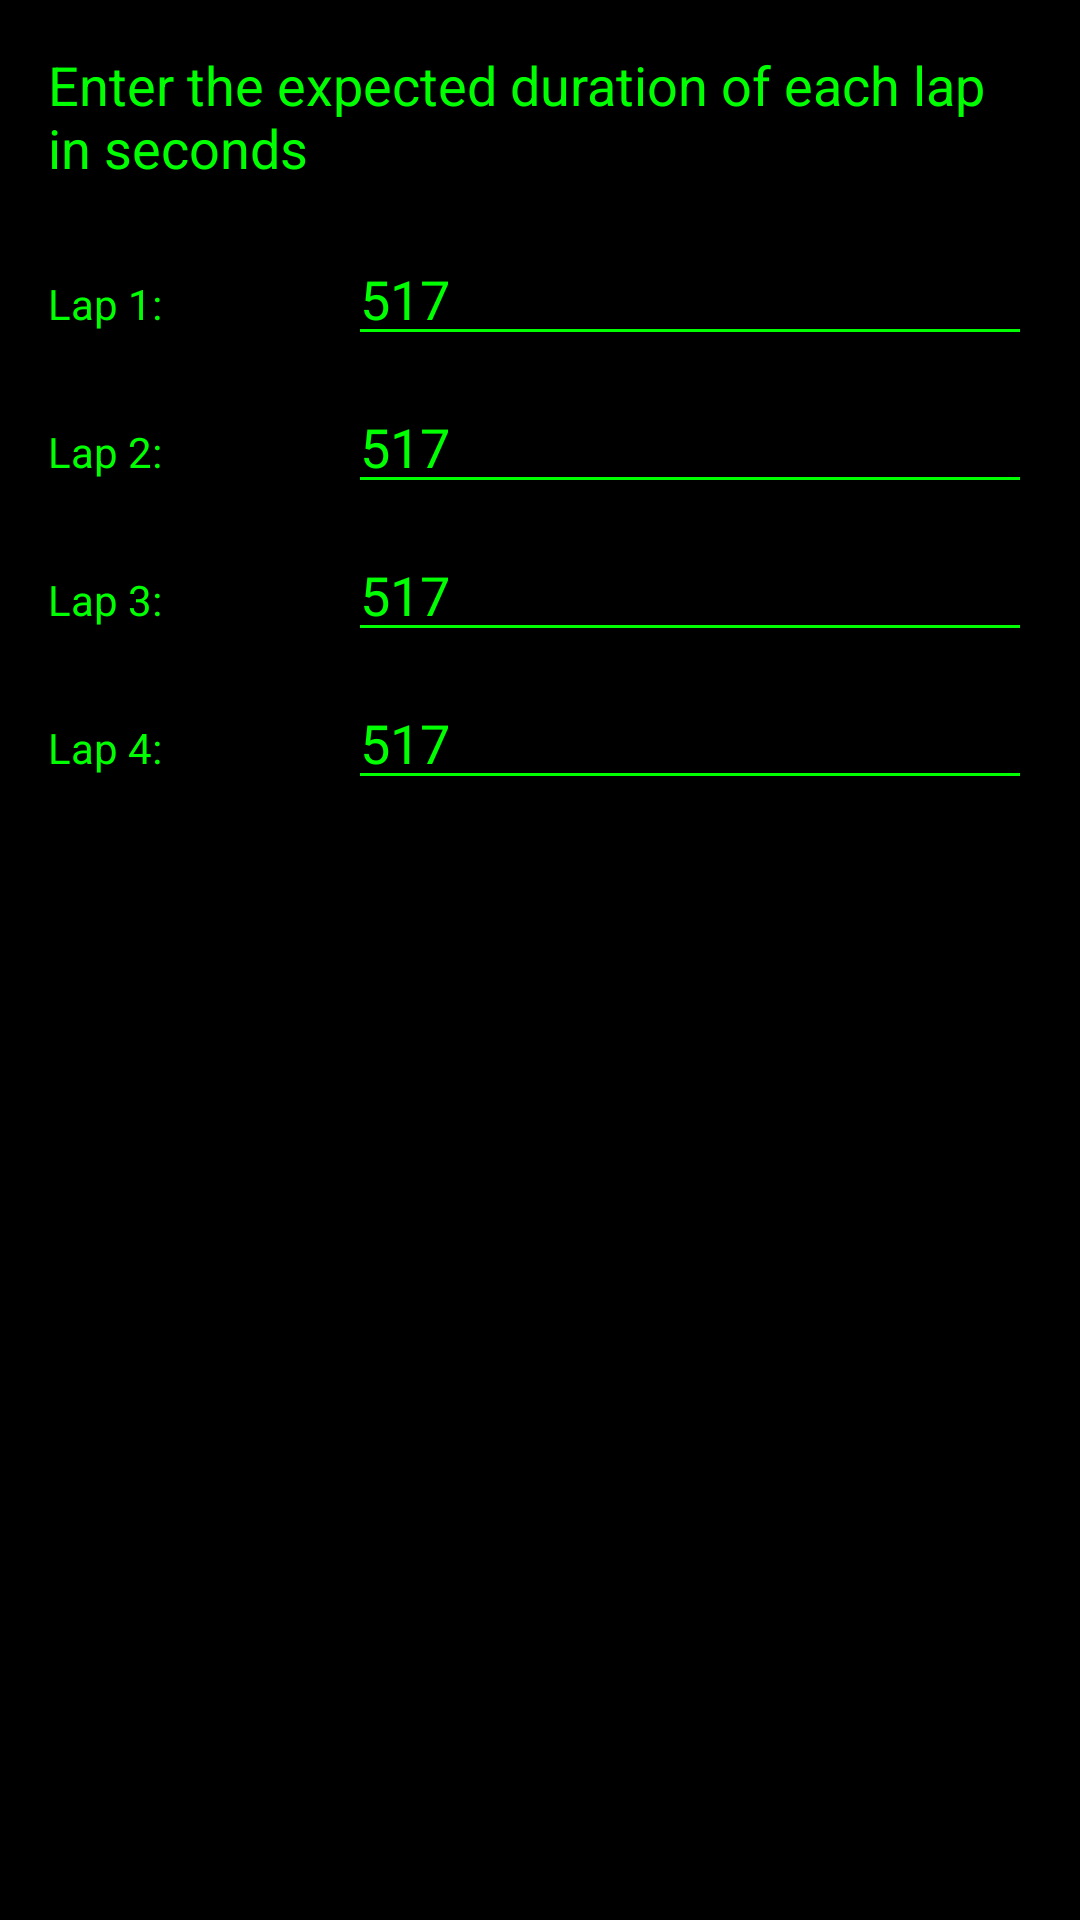

Android layout source for this screen:
<!-- AndroidManifest.xml: application theme Theme.AppCompat.Light.NoActionBar -->
<!-- res/layout/view_lap_timing.xml -->
<?xml version="1.0" encoding="utf-8"?>
<LinearLayout xmlns:android="http://schemas.android.com/apk/res/android"
    android:layout_width="match_parent"
    android:layout_height="match_parent"
    android:orientation="vertical"
    android:padding="16dp"
    android:background="#000000">

    <TextView
        android:layout_width="match_parent"
        android:layout_height="wrap_content"
        android:text="Enter the expected duration of each lap in seconds"
        android:textColor="#00FF00"
        android:textSize="18sp"
        android:layout_marginBottom="16dp" />

    <LinearLayout
        android:layout_width="match_parent"
        android:layout_height="wrap_content"
        android:orientation="horizontal"
        android:layout_marginBottom="8dp">
        <TextView
            android:layout_width="100dp"
            android:layout_height="wrap_content"
            android:text="Lap 1:"
            android:textColor="#00FF00" />

        <EditText
            android:id="@+id/lap1_input"
            android:layout_width="match_parent"
            android:layout_height="wrap_content"
            android:backgroundTint="#00FF00"
            android:importantForAutofill="no"
            android:inputType="numberDecimal"
            android:text="517"
            android:textColor="#00FF00" />
    </LinearLayout>

    <LinearLayout
        android:layout_width="match_parent"
        android:layout_height="wrap_content"
        android:orientation="horizontal"
        android:layout_marginBottom="8dp">
        <TextView
            android:layout_width="100dp"
            android:layout_height="wrap_content"
            android:text="Lap 2:"
            android:textColor="#00FF00" />

        <EditText
            android:id="@+id/lap2_input"
            android:layout_width="match_parent"
            android:layout_height="wrap_content"
            android:backgroundTint="#00FF00"
            android:importantForAutofill="no"
            android:inputType="numberDecimal"
            android:text="517"
            android:textColor="#00FF00" />
    </LinearLayout>

    <LinearLayout
        android:layout_width="match_parent"
        android:layout_height="wrap_content"
        android:orientation="horizontal"
        android:layout_marginBottom="8dp">
        <TextView
            android:layout_width="100dp"
            android:layout_height="wrap_content"
            android:text="Lap 3:"
            android:textColor="#00FF00" />

        <EditText
            android:id="@+id/lap3_input"
            android:layout_width="match_parent"
            android:layout_height="wrap_content"
            android:backgroundTint="#00FF00"
            android:importantForAutofill="no"
            android:inputType="numberDecimal"
            android:text="517"
            android:textColor="#00FF00" />
    </LinearLayout>

    <LinearLayout
        android:layout_width="match_parent"
        android:layout_height="wrap_content"
        android:orientation="horizontal"
        android:layout_marginBottom="8dp">
        <TextView
            android:layout_width="100dp"
            android:layout_height="wrap_content"
            android:text="Lap 4:"
            android:textColor="#00FF00" />

        <EditText
            android:id="@+id/lap4_input"
            android:layout_width="match_parent"
            android:layout_height="wrap_content"
            android:backgroundTint="#00FF00"
            android:importantForAutofill="no"
            android:inputType="numberDecimal"
            android:text="517"
            android:textColor="#00FF00" />
    </LinearLayout>

</LinearLayout>
<!-- resources referenced by this layout -->
<resources>

</resources>
